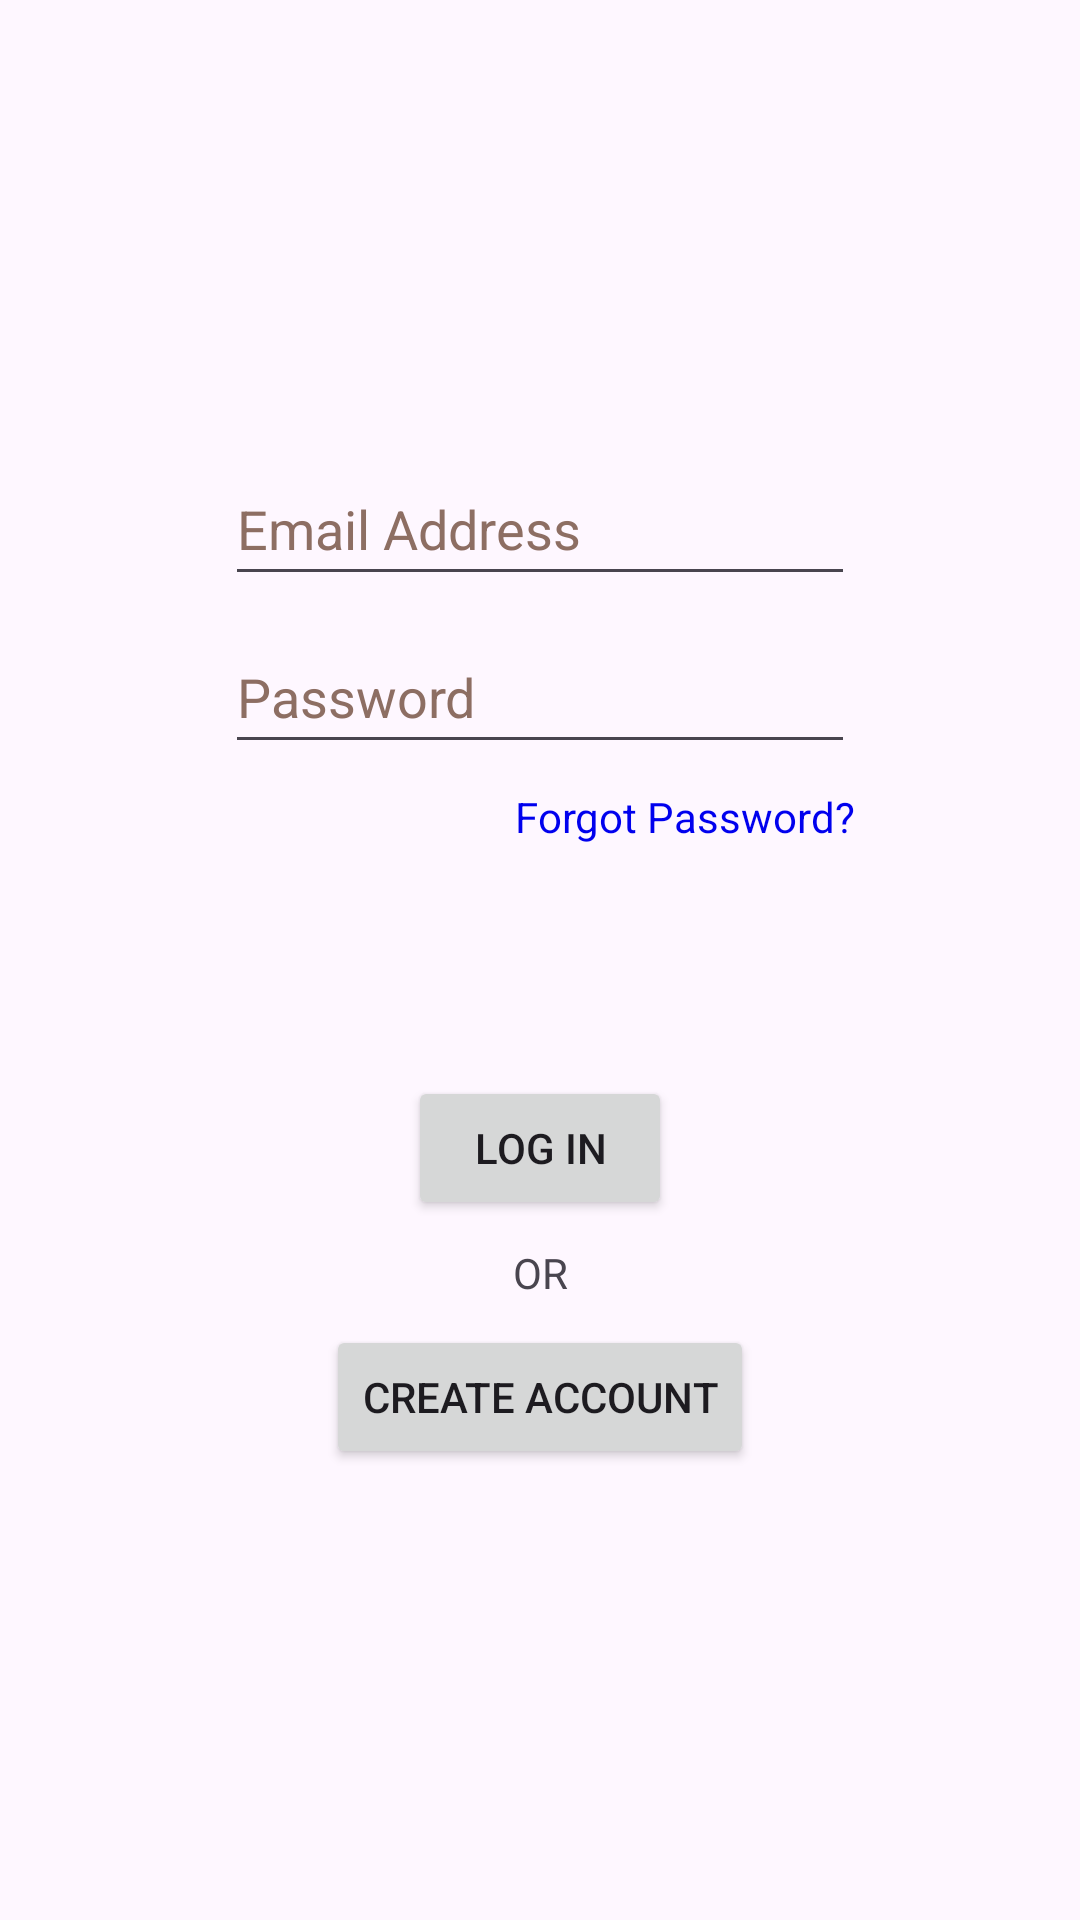

Produce the Android XML layout that renders to this screen, including the resource entries it uses.
<!-- AndroidManifest.xml: application theme Theme.StudentSpot -->
<!-- res/layout/fragment_login.xml -->
<?xml version="1.0" encoding="utf-8"?>
<androidx.constraintlayout.widget.ConstraintLayout xmlns:android="http://schemas.android.com/apk/res/android"
    xmlns:app="http://schemas.android.com/apk/res-auto"
    xmlns:tools="http://schemas.android.com/tools"
    android:id="@+id/constraintLayout"
    android:layout_width="match_parent"
    android:layout_height="match_parent"
    tools:context=".LoginFragment" >

    <EditText
        android:id="@+id/emailAddrLogin"
        android:layout_width="wrap_content"
        android:layout_height="wrap_content"
        android:layout_marginBottom="8dp"
        android:autofillHints=""
        android:ems="10"
        android:hint="@string/email_address"
        android:inputType="textEmailAddress"
        android:minHeight="48dp"
        android:textColorHint="#8D6E63"
        app:layout_constraintBottom_toTopOf="@+id/passwordLogin"
        app:layout_constraintEnd_toEndOf="parent"
        app:layout_constraintHorizontal_bias="0.5"
        app:layout_constraintStart_toStartOf="parent"
        app:layout_constraintTop_toTopOf="parent"
        app:layout_constraintVertical_chainStyle="packed" />

    <EditText
        android:id="@+id/passwordLogin"
        android:layout_width="wrap_content"
        android:layout_height="wrap_content"
        android:layout_marginBottom="8dp"
        android:autofillHints=""
        android:ems="10"
        android:hint="@string/password"
        android:inputType="textPassword"
        android:minHeight="48dp"
        android:textColorHint="#8D6E63"
        app:layout_constraintBottom_toTopOf="@+id/forgotPasswordButton"
        app:layout_constraintEnd_toEndOf="parent"
        app:layout_constraintHorizontal_bias="0.5"
        app:layout_constraintStart_toStartOf="parent"
        app:layout_constraintTop_toBottomOf="@+id/emailAddrLogin" />

    <TextView
        android:id="@+id/forgotPasswordButton"
        android:layout_width="wrap_content"
        android:layout_height="wrap_content"
        android:layout_marginBottom="48dp"
        android:background="?attr/selectableItemBackground"
        android:clickable="true"
        android:focusable="true"
        android:minHeight="48dp"
        android:text="@string/forgot_password"
        android:textColor="#0000EE"
        app:layout_constraintBottom_toTopOf="@+id/loginButton"
        app:layout_constraintEnd_toEndOf="@id/passwordLogin"
        app:layout_constraintHorizontal_bias="1"
        app:layout_constraintStart_toStartOf="parent"
        app:layout_constraintTop_toBottomOf="@+id/passwordLogin" />

    <Button
        android:id="@+id/loginButton"
        android:layout_width="wrap_content"
        android:layout_height="wrap_content"
        android:layout_marginBottom="8dp"
        android:text="@string/log_in"
        app:layout_constraintBottom_toTopOf="@+id/orText"
        app:layout_constraintEnd_toEndOf="parent"
        app:layout_constraintHorizontal_bias="0.5"
        app:layout_constraintStart_toStartOf="parent"
        app:layout_constraintTop_toBottomOf="@+id/forgotPasswordButton" />

    <TextView
        android:id="@+id/orText"
        android:layout_width="wrap_content"
        android:layout_height="wrap_content"
        android:layout_marginBottom="8dp"
        android:text="@string/or"
        app:layout_constraintBottom_toTopOf="@+id/createAccountNavigate"
        app:layout_constraintEnd_toEndOf="parent"
        app:layout_constraintHorizontal_bias="0.5"
        app:layout_constraintStart_toStartOf="parent"
        app:layout_constraintTop_toBottomOf="@+id/loginButton" />

    <Button
        android:id="@+id/createAccountNavigate"
        android:layout_width="wrap_content"
        android:layout_height="wrap_content"
        android:text="@string/create_account"
        app:layout_constraintBottom_toBottomOf="parent"
        app:layout_constraintEnd_toEndOf="parent"
        app:layout_constraintHorizontal_bias="0.5"
        app:layout_constraintStart_toStartOf="parent"
        app:layout_constraintTop_toBottomOf="@+id/orText"
        app:layout_constraintVertical_bias="0.78" />

</androidx.constraintlayout.widget.ConstraintLayout>
<!-- resources referenced by this layout -->
<resources>
  <string name="create_account">Create Account</string>
  <string name="email_address">Email Address</string>
  <string name="forgot_password">Forgot Password?</string>
  <string name="log_in">Log In</string>
  <string name="or">OR</string>
  <string name="password">Password</string>
  <style name="Theme.StudentSpot" parent="Base.Theme.StudentSpot" />
  <style name="Base.Theme.StudentSpot" parent="Theme.Material3.DayNight.NoActionBar">
          
          
      </style>
</resources>
